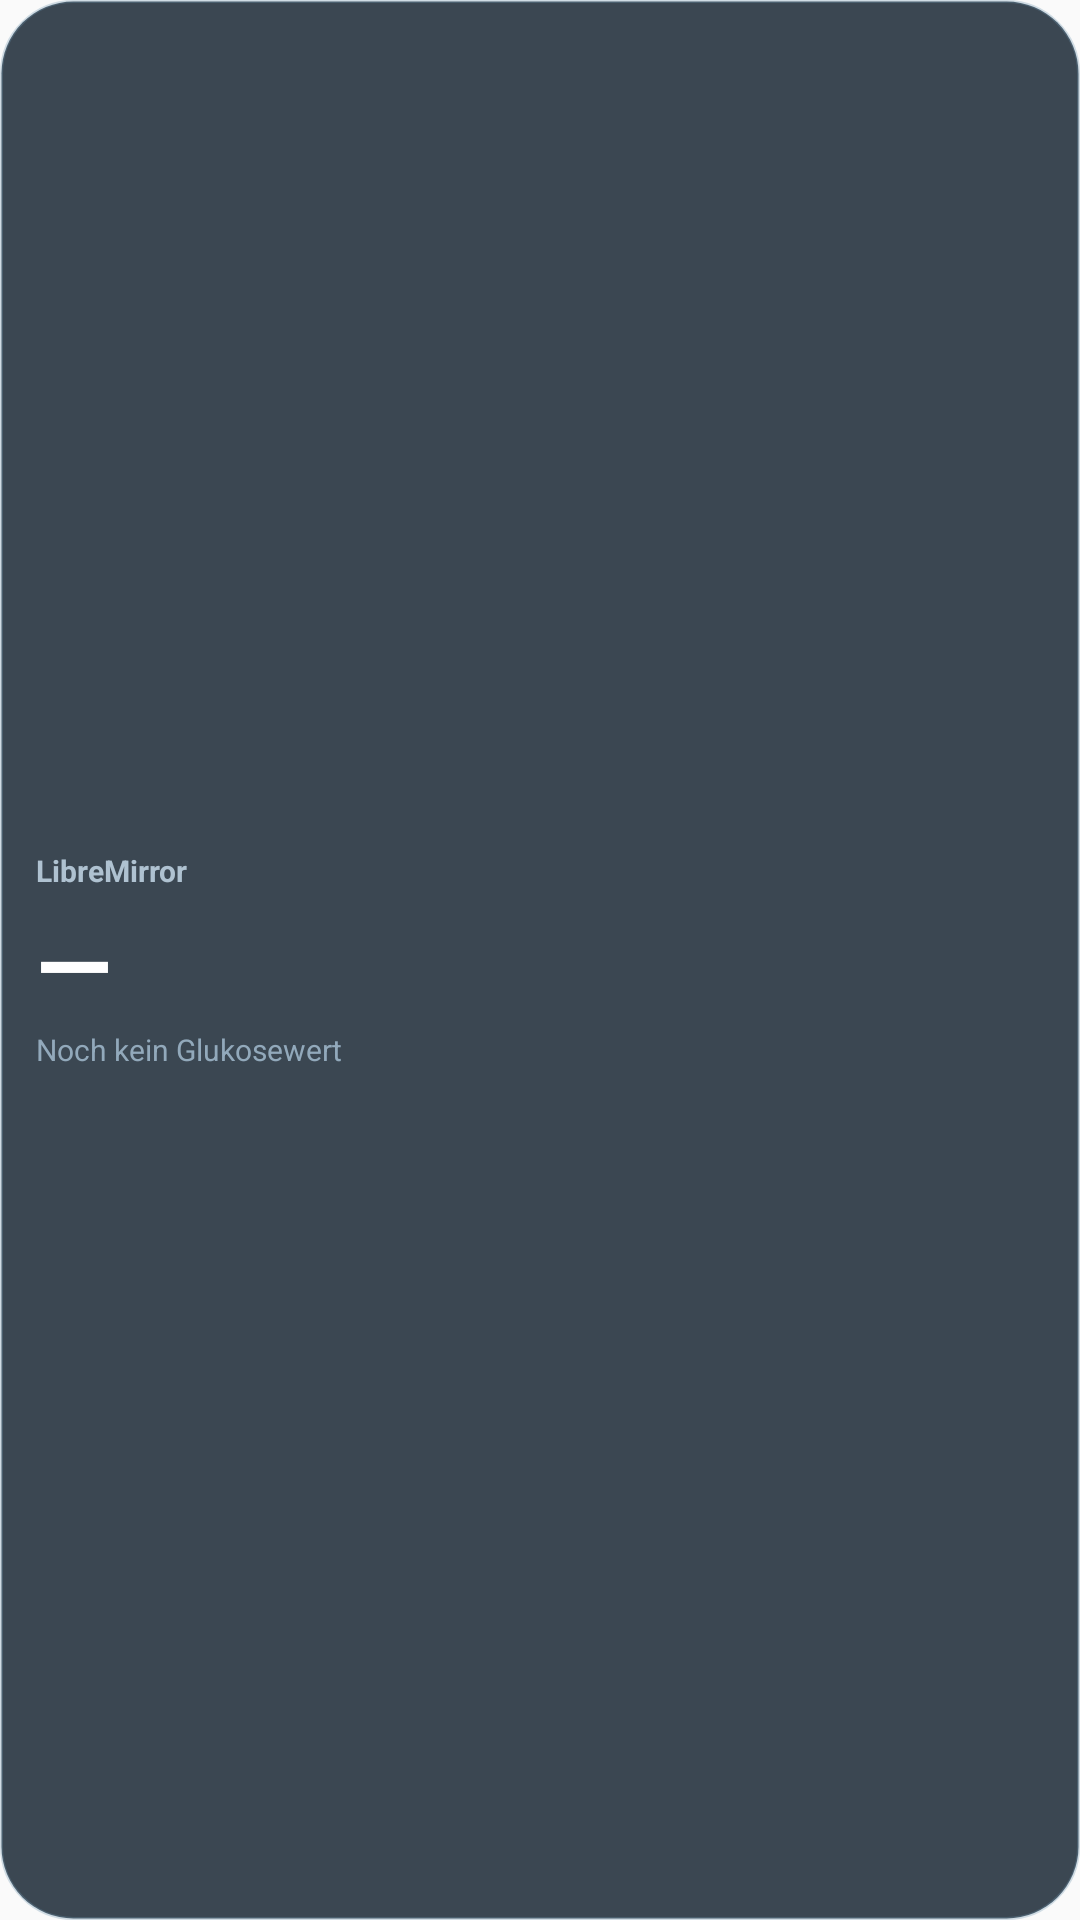

Produce the Android XML layout that renders to this screen, including the resource entries it uses.
<!-- AndroidManifest.xml: application theme android:Theme.Material.Light.NoActionBar -->
<!-- res/layout/widget_clean.xml -->
<?xml version="1.0" encoding="utf-8"?>
<LinearLayout xmlns:android="http://schemas.android.com/apk/res/android"
    android:id="@+id/widget_root"
    android:layout_width="match_parent"
    android:layout_height="match_parent"
    android:orientation="vertical"
    android:gravity="center_vertical"
    android:padding="12dp"
    android:background="@drawable/widget_glass_clean">

    <TextView
        android:id="@+id/widget_title"
        android:layout_width="wrap_content"
        android:layout_height="wrap_content"
        android:text="LibreMirror"
        android:textColor="#AFC2D1"
        android:textSize="10sp"
        android:textStyle="bold" />

    <LinearLayout
        android:layout_width="match_parent"
        android:layout_height="wrap_content"
        android:layout_marginTop="2dp"
        android:orientation="horizontal"
        android:gravity="center_vertical">

        <TextView
            android:id="@+id/widget_value"
            android:layout_width="wrap_content"
            android:layout_height="wrap_content"
            android:text="—"
            android:textColor="#FFFFFF"
            android:textSize="33sp"
            android:textStyle="bold" />

        <TextView
            android:id="@+id/widget_arrow"
            android:layout_width="wrap_content"
            android:layout_height="wrap_content"
            android:layout_marginStart="8dp"
            android:text=""
            android:textColor="#55E3FF"
            android:textSize="30sp"
            android:textStyle="bold" />

        <TextView
            android:id="@+id/widget_unit"
            android:layout_width="wrap_content"
            android:layout_height="wrap_content"
            android:layout_marginStart="7dp"
            android:text=""
            android:textColor="#D3E0EA"
            android:textSize="12sp"
            android:textStyle="bold" />
    </LinearLayout>

    <TextView
        android:id="@+id/widget_status"
        android:layout_width="wrap_content"
        android:layout_height="wrap_content"
        android:text="Noch kein Glukosewert"
        android:textColor="#92A9BB"
        android:textSize="10sp" />
</LinearLayout>
<!-- resources referenced by this layout -->
<resources>
  <!-- drawable widget_glass_clean (drawable) -->
  <?xml version="1.0" encoding="utf-8"?>
  <shape xmlns:android="http://schemas.android.com/apk/res/android" android:shape="rectangle">
      <solid android:color="#D0101F2D"/>
      <stroke android:width="1dp" android:color="#4D6F95AF"/>
      <corners android:radius="24dp"/>
  </shape>
</resources>
